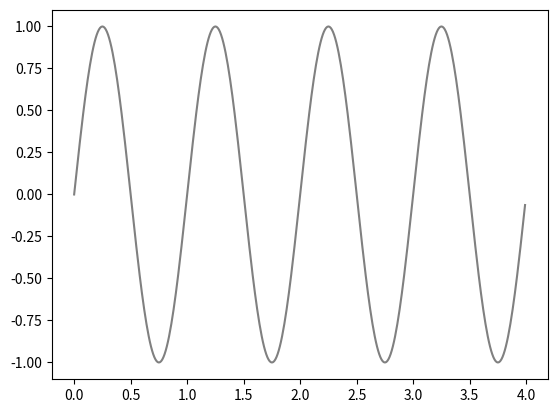

This chart was generated by the following Python code:
from matplotlib.pyplot import plot, show
from math import pi, sin 

t = []
x = []

for i in range(400):
    t.append(i * 0.01)
    x.append(sin(2 * pi * t[i]))

plot(t, x, color = 'grey')
show()